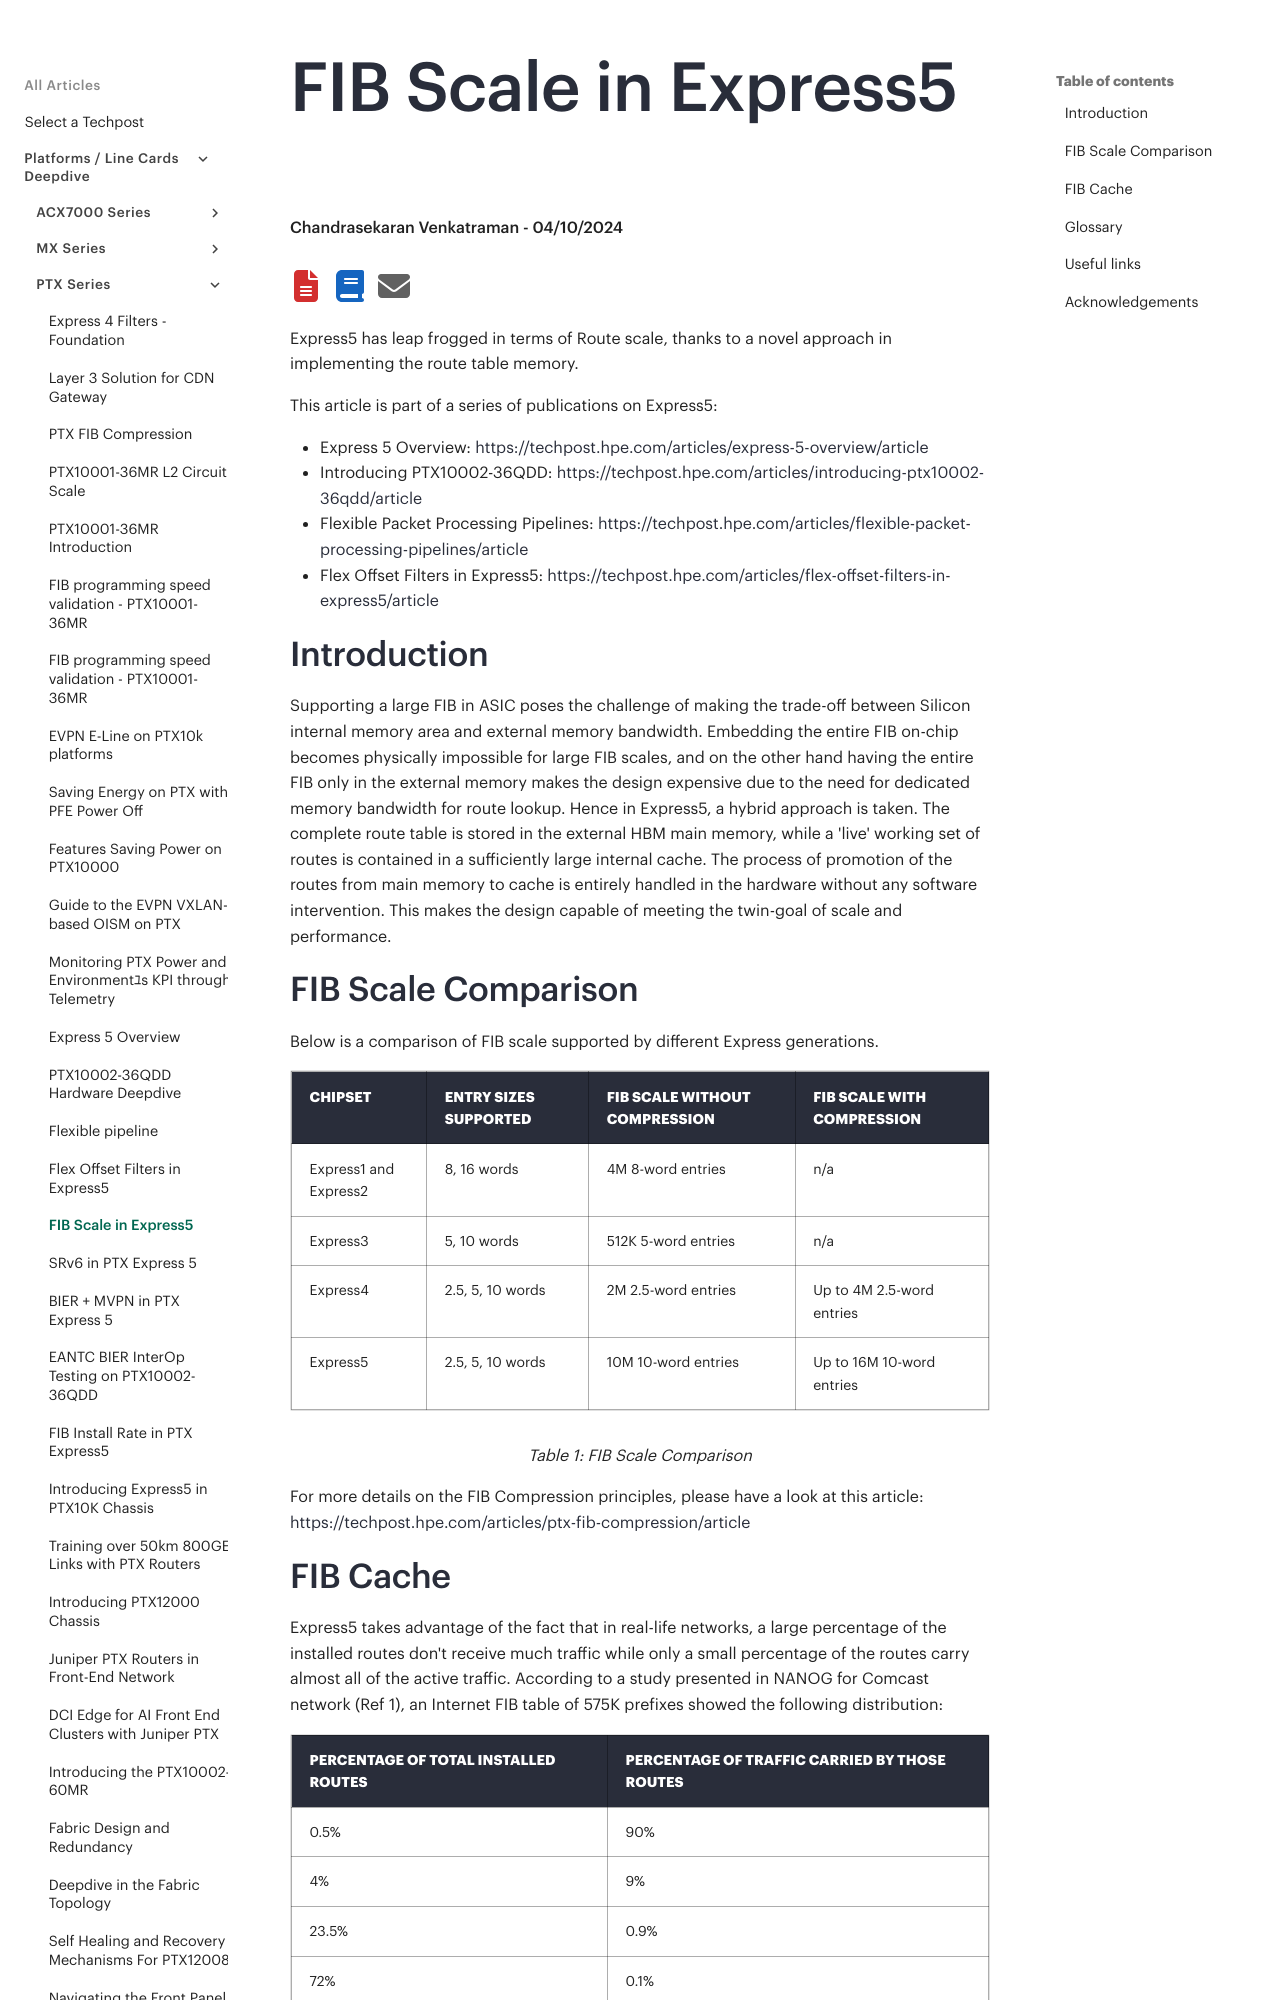

repository: Juniper/techpost · page: articles/fib-scale-in-express5/article/index.html · generator: mkdocs

# FIB Scale in Express5

**Chandrasekaran Venkatraman - 04/10/2024**

Express5 has leap frogged in terms of Route scale, thanks to a novel approach in implementing the route table memory.

This article is part of a series of publications on Express5:

- Express 5 Overview: [https://techpost.hpe.com/articles/express-5-overview/article](https://techpost.hpe.com/articles/express-5-overview/article)
- Introducing PTX10002-36QDD: [https://techpost.hpe.com/articles/introducing-ptx10002-36qdd/article](https://techpost.hpe.com/articles/introducing-ptx10002-36qdd/article)
- Flexible Packet Processing Pipelines: [https://techpost.hpe.com/articles/flexible-packet-processing-pipelines/article](https://techpost.hpe.com/articles/flexible-packet-processing-pipelines/article)
- Flex Offset Filters in Express5: [https://techpost.hpe.com/articles/flex-offset-filters-in-express5/article](https://techpost.hpe.com/articles/flex-offset-filters-in-express5/article)

## Introduction

Supporting a large FIB in ASIC poses the challenge of making the trade-off between Silicon internal memory area and external memory bandwidth. Embedding the entire FIB on-chip becomes physically impossible for large FIB scales, and on the other hand having the entire FIB only in the external memory makes the design expensive due to the need for dedicated memory bandwidth for route lookup. Hence in Express5, a hybrid approach is taken. The complete route table is stored in the external HBM main memory, while a 'live' working set of routes is contained in a sufficiently large internal cache. The process of promotion of the routes from main memory to cache is entirely handled in the hardware without any software intervention. This makes the design capable of meeting the twin-goal of scale and performance.

## FIB Scale Comparison

Below is a comparison of FIB scale supported by different Express generations.

Table: FIB Scale Comparison

| Chipset | Entry Sizes Supported | FIB Scale without Compression | FIB Scale with Compression |
|:--|:--|:--|:--|
| Express1 and Express2 | 8, 16 words | 4M 8-word entries | n/a |
| Express3 | 5, 10 words | 512K 5-word entries | n/a |
| Express4 | 2.5, 5, 10 words | 2M 2.5-word entries | Up to 4M 2.5-word entries |
| Express5 | 2.5, 5, 10 words | 10M 10-word entries | Up to 16M 10-word entries |

For more details on the FIB Compression principles, please have a look at this article: [https://techpost.hpe.com/articles/ptx-fib-compression/article](https://techpost.hpe.com/articles/ptx-fib-compression/article)
